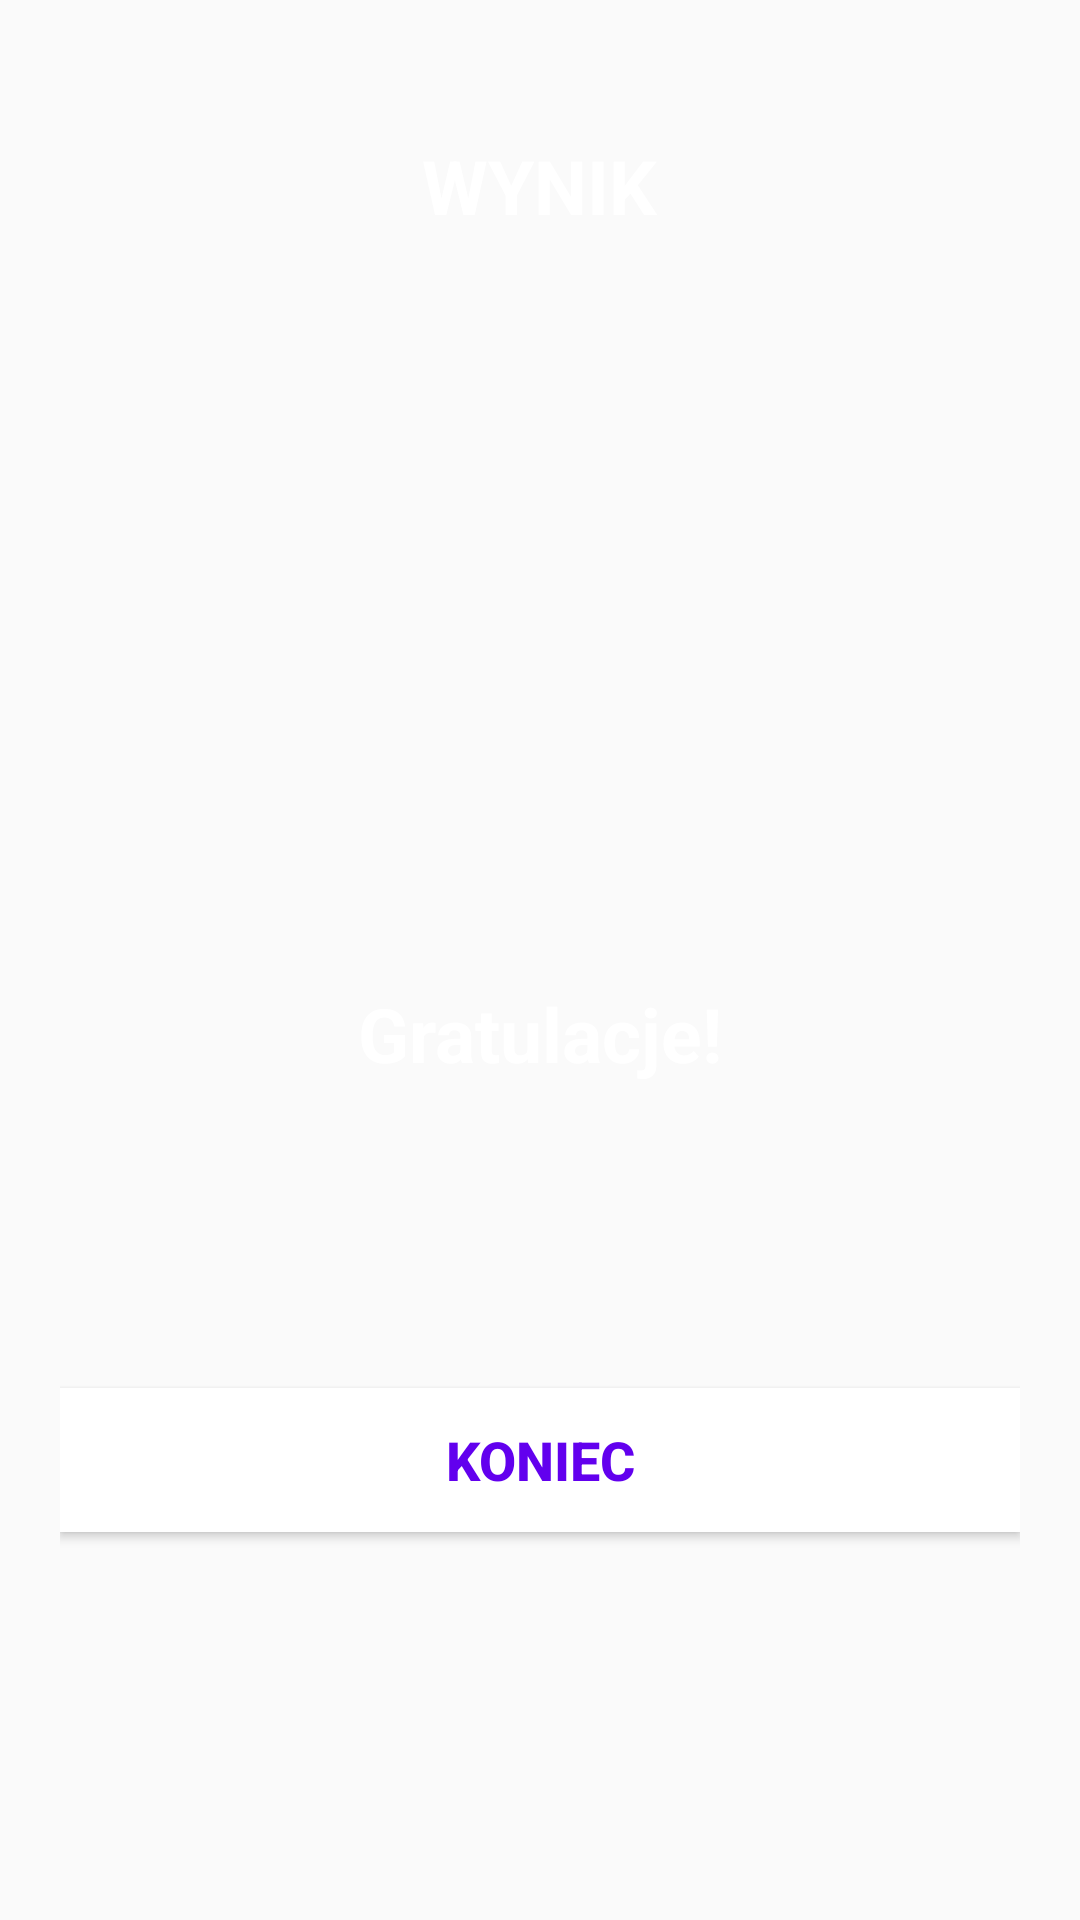

Write the Android layout XML for this screen, with the resource values it uses.
<!-- AndroidManifest.xml: activity theme NoActionBarTheme -->
<!-- res/layout/activity_result.xml -->
<?xml version="1.0" encoding="utf-8"?>
<LinearLayout xmlns:android="http://schemas.android.com/apk/res/android"
    xmlns:app="http://schemas.android.com/apk/res-auto"
    xmlns:tools="http://schemas.android.com/tools"
    android:layout_width="match_parent"
    android:layout_height="match_parent"
    android:background="@drawable/ic_bg"
    android:orientation="vertical"
    android:gravity="center_horizontal"
    android:padding="20dp"
    tools:context=".ResultActivity">

    <TextView
        android:id="@+id/tv_result"
        android:layout_width="wrap_content"
        android:layout_height="wrap_content"
        android:layout_marginTop="25dp"
        android:text="WYNIK"
        android:textColor="@android:color/white"
        android:textSize="25sp"
        android:textStyle="bold"/>

    <ImageView
        android:id="@+id/iv_trophy"
        android:layout_width="314dp"
        android:layout_height="233dp"
        android:contentDescription="image"
        android:src="@drawable/ic_trophy" />
    <TextView
        android:id="@+id/tv_congratulations"
        android:layout_width="wrap_content"
        android:layout_height="wrap_content"
        android:layout_marginTop="16dp"
        android:text="Gratulacje!"
        android:textColor="@android:color/white"
        android:textSize="25sp"
        android:textStyle="bold"/>
    <TextView
        android:id="@+id/tv_name"
        android:layout_width="wrap_content"
        android:layout_height="wrap_content"
        android:layout_marginTop="25dp"
        android:textColor="@android:color/white"
        android:textSize="22sp"
        android:textStyle="bold"
        tools:text="Imię"/>
    <TextView
        android:id="@+id/tv_score"
        android:layout_width="wrap_content"
        android:layout_height="wrap_content"
        android:layout_marginTop="10dp"
        android:textColor="@android:color/secondary_text_dark"
        android:textSize="20sp"
        tools:text="Osiągnąłeś/łaś wynik 2 z 3"/>
    <Button
        android:id="@+id/btn_finish"
        android:layout_width="match_parent"
        android:layout_height="wrap_content"
        android:layout_marginTop="10dp"
        android:background="@android:color/white"
        android:text="KONIEC"
        android:textColor="@color/colorPrimary"
        android:textSize="18sp"
        android:textStyle="bold"/>




</LinearLayout>
<!-- resources referenced by this layout -->
<resources>
  <style name="NoActionBarTheme" parent="Theme.AppCompat.Light.NoActionBar">
          <item name="colorPrimary">@color/colorPrimary</item>
          <item name="colorPrimaryDark">@color/colorPrimaryDark</item>
          <item name="colorAccent">@color/colorAccent</item>
      </style>
  <!-- not gathered from this repository: default colours our renderer supplied (Android Studio template values) -->
  <color name="colorPrimary">#FF6200EE</color>
  <color name="colorPrimaryDark">#FF3700B3</color>
  <color name="colorAccent">#FF03DAC5</color>
</resources>
